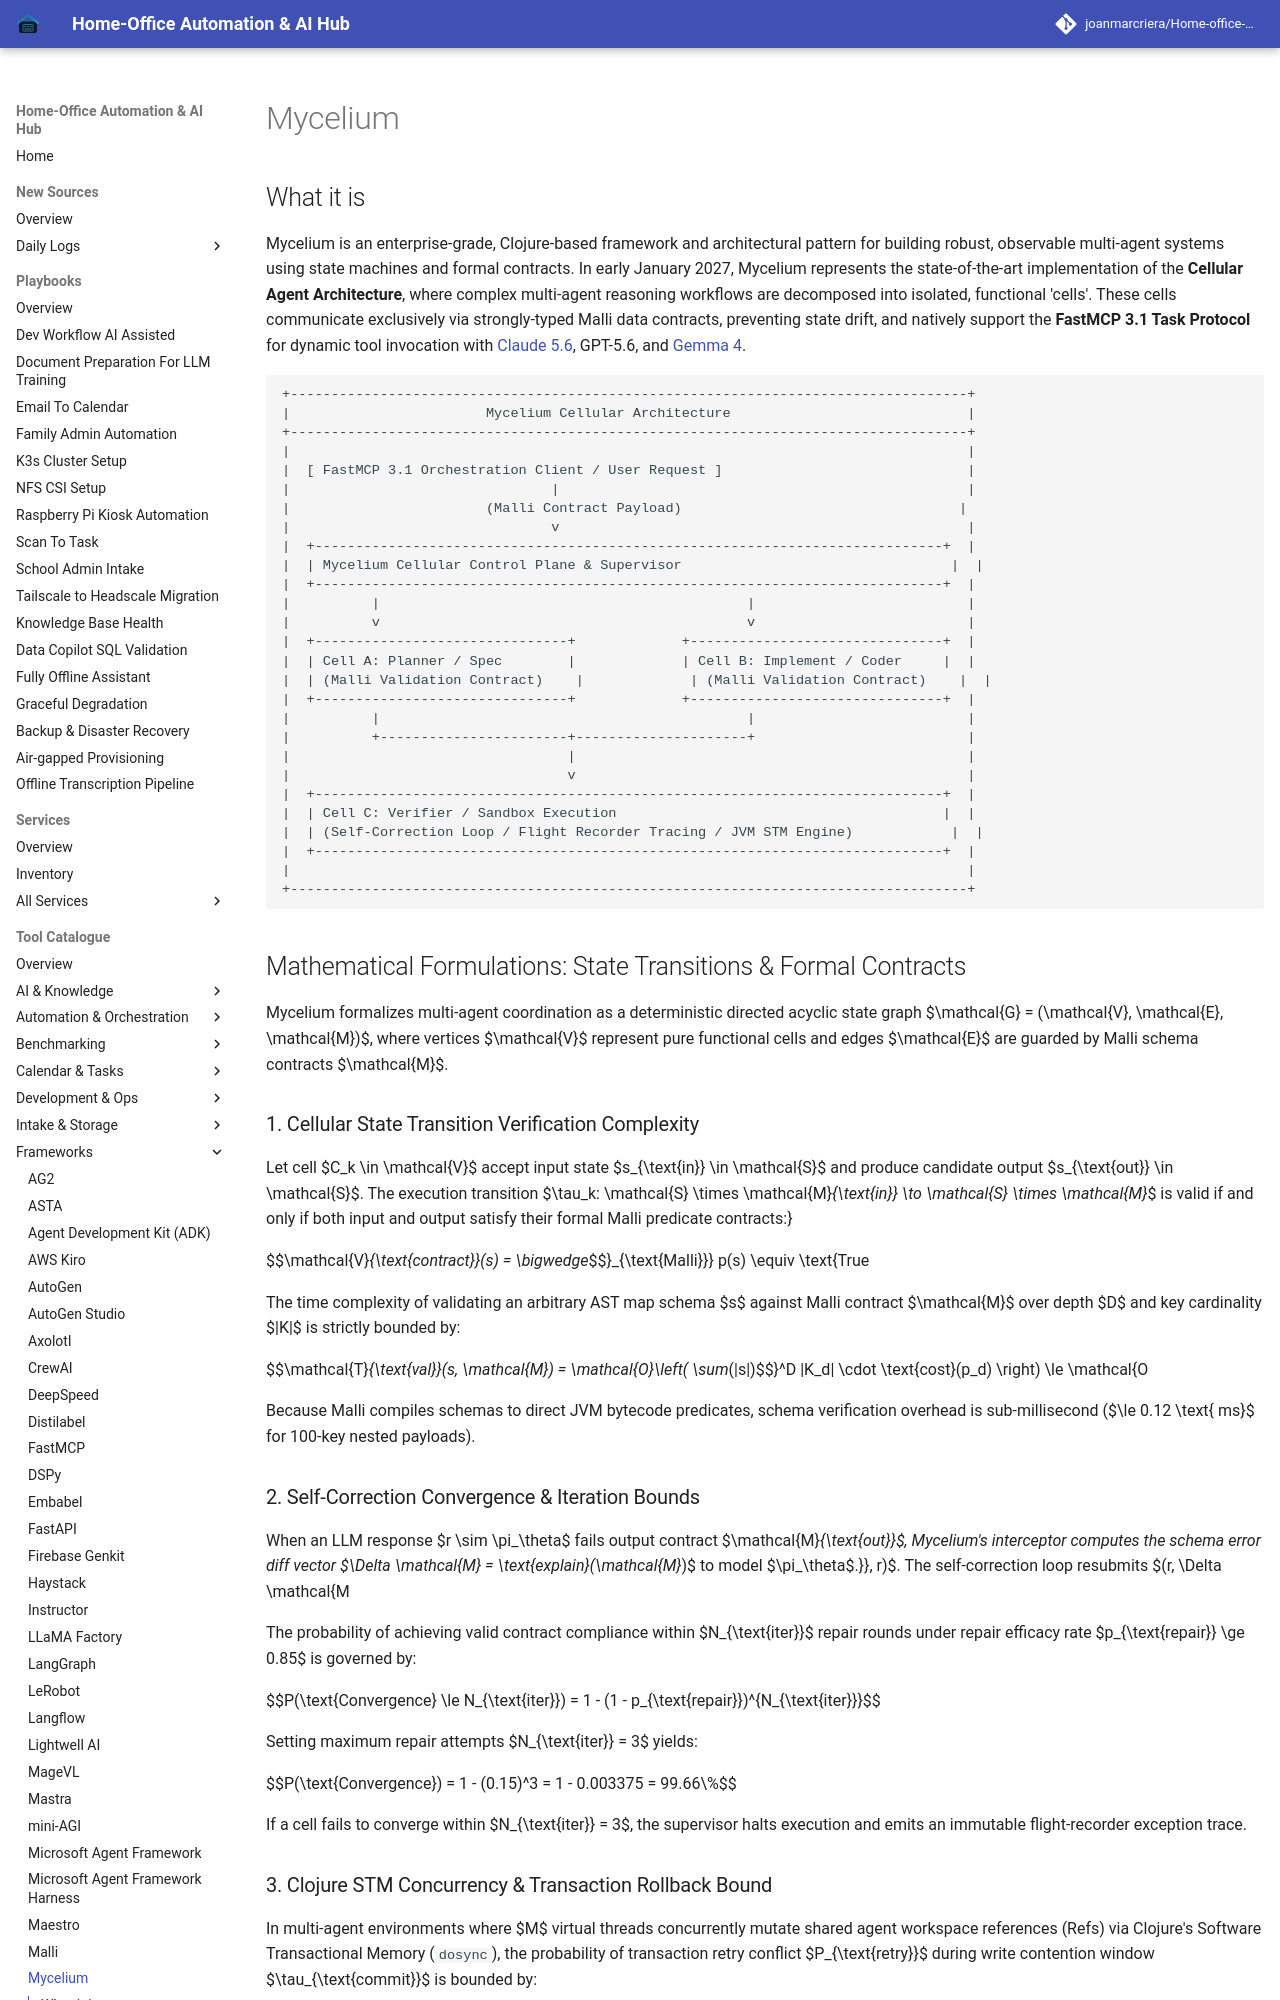

repository: joanmarcriera/Home-office-automations · page: tools/frameworks/mycelium/index.html · generator: mkdocs

# Mycelium

## What it is
Mycelium is an enterprise-grade, Clojure-based framework and architectural pattern for building robust, observable multi-agent systems using state machines and formal contracts. In early January 2027, Mycelium represents the state-of-the-art implementation of the **Cellular Agent Architecture**, where complex multi-agent reasoning workflows are decomposed into isolated, functional 'cells'. These cells communicate exclusively via strongly-typed Malli data contracts, preventing state drift, and natively support the **FastMCP 3.1 Task Protocol** for dynamic tool invocation with [Claude 5.6](../providers/anthropic.md), GPT-5.6, and [Gemma 4](../ai_knowledge/local_llms.md).

```
+-----------------------------------------------------------------------------------+
|                        Mycelium Cellular Architecture                             |
+-----------------------------------------------------------------------------------+
|                                                                                   |
|  [ FastMCP 3.1 Orchestration Client / User Request ]                              |
|                                |                                                  |
|                        (Malli Contract Payload)                                  |
|                                v                                                  |
|  +-----------------------------------------------------------------------------+  |
|  | Mycelium Cellular Control Plane & Supervisor                                 |  |
|  +-----------------------------------------------------------------------------+  |
|          |                                             |                          |
|          v                                             v                          |
|  +-------------------------------+             +-------------------------------+  |
|  | Cell A: Planner / Spec        |             | Cell B: Implement / Coder     |  |
|  | (Malli Validation Contract)    |             | (Malli Validation Contract)    |  |
|  +-------------------------------+             +-------------------------------+  |
|          |                                             |                          |
|          +-----------------------+---------------------+                          |
|                                  |                                                |
|                                  v                                                |
|  +-----------------------------------------------------------------------------+  |
|  | Cell C: Verifier / Sandbox Execution                                        |  |
|  | (Self-Correction Loop / Flight Recorder Tracing / JVM STM Engine)            |  |
|  +-----------------------------------------------------------------------------+  |
|                                                                                   |
+-----------------------------------------------------------------------------------+
```

## Mathematical Formulations: State Transitions & Formal Contracts

Mycelium formalizes multi-agent coordination as a deterministic directed acyclic state graph $\mathcal{G} = (\mathcal{V}, \mathcal{E}, \mathcal{M})$, where vertices $\mathcal{V}$ represent pure functional cells and edges $\mathcal{E}$ are guarded by Malli schema contracts $\mathcal{M}$.
